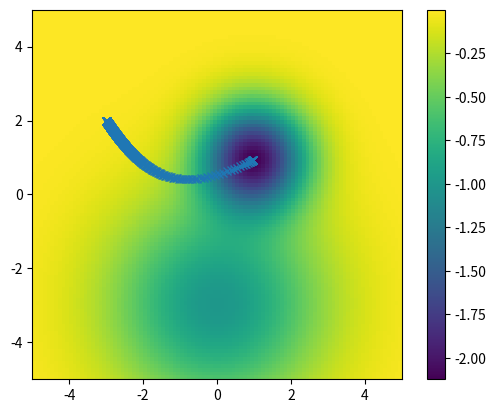

Reproduce this figure in Python.
import numpy as np
import matplotlib.pyplot as plt


def my_function(x, y):

    A1 =  1.0
    B1 =  1.0
    A2 =  0.0
    B2 = -3.0
    D1 =  2.0
    D2 =  8.0

    result = -2*np.exp(-((x-A1)**2 + (y - B1)**2)/D1) - np.exp(-((x - A2)**2 + (y - B2)**2)/D2)
    return result

def my_derivative(x, y):

    A1 =  1.0
    B1 =  1.0
    A2 =  0.0
    B2 = -3.0
    D1 =  2.0
    D2 =  8.0

    dfdx = 4*(x-A1)/D1*np.exp(-((x-A1)**2 + (y - B1)**2)/D1) + 2*(x-A2)/D2*np.exp(-((x - A2)**2 + (y - B2)**2)/D2)
    dfdy = 4*(y-B1)/D1*np.exp(-((x-A1)**2 + (y - B1)**2)/D1) + 2*(y-B2)/D2*np.exp(-((x - A2)**2 + (y - B2)**2)/D2)
       
    return dfdx, dfdy

x = np.linspace(-5, 5, 100)
y = np.linspace(-5, 5, 100)

X,Y = np.meshgrid(x,y)

plt.imshow(my_function(X, Y), extent=[-5, 5, -5, 5], origin='lower')

plt.colorbar()

iterations = 1000
x = -3
y = 2
alpha = 0.1

x_list = []
y_list = []

dfdx = 1e4
dfdy = 1e4

ctr = 0

while (np.abs(np.dot(dfdx, dfdy)) > 1e-4) & (ctr < 1e6):

# for i in range(iterations):

    x_list.append(x)
    y_list.append(y)

    dfdx, dfdy = my_derivative(x, y)
    x = x - alpha*dfdx
    y = y - alpha*dfdy 
    ctr += 1

print("Number of iterations: ", ctr)

plt.plot(x_list, y_list, 'x')
plt.show()
